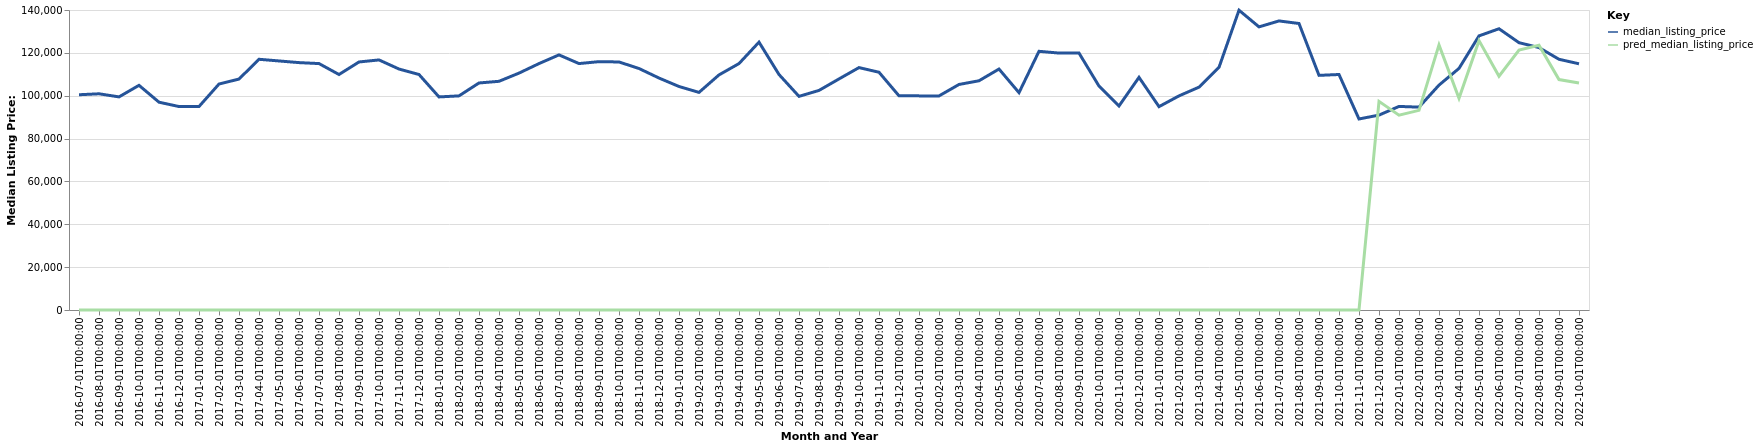

The data file committed next to this chart (first rows):
date, time_idx, median_listing_price, thirty_year_interest_rate_five, month, county_name, active_listing_count, pred_median_listing_price, month_year
2016-07-01, 0, 100450, 3.72, 7, Hutchinson, KS, 305.0, 0, Jul-2016
2016-08-01, 1, 100900, 3.73, 8, Hutchinson, KS, 292.0, 0, Aug-2016
2016-09-01, 2, 99450, 3.66, 9, Hutchinson, KS, 294.0, 0, Sep-2016
2016-10-01, 3, 104850, 3.64, 10, Hutchinson, KS, 281.0, 0, Oct-2016
2016-11-01, 4, 96975, 3.66, 11, Hutchinson, KS, 269.0, 0, Nov-2016
2016-12-01, 5, 94950, 3.48, 12, Hutchinson, KS, 253.0, 0, Dec-2016
2017-01-01, 6, 94950, 3.45, 1, Hutchinson, KS, 247.0, 0, Jan-2017
2017-02-01, 7, 105450, 3.5, 2, Hutchinson, KS, 255.0, 0, Feb-2017
2017-03-01, 8, 107775, 3.52, 3, Hutchinson, KS, 264.0, 0, Mar-2017
2017-04-01, 9, 117000, 4.03, 4, Hutchinson, KS, 255.0, 0, Apr-2017
2017-05-01, 10, 116225, 4.32, 5, Hutchinson, KS, 275.0, 0, May-2017
2017-06-01, 11, 115450, 4.2, 6, Hutchinson, KS, 287.0, 0, Jun-2017
2017-07-01, 12, 115000, 4.19, 7, Hutchinson, KS, 290.0, 0, Jul-2017
2017-08-01, 13, 109900, 4.3, 8, Hutchinson, KS, 288.0, 0, Aug-2017
2017-09-01, 14, 115750, 4.1, 9, Hutchinson, KS, 280.0, 0, Sep-2017
2017-10-01, 15, 116700, 4.05, 10, Hutchinson, KS, 274.0, 0, Oct-2017
2017-11-01, 16, 112450, 3.94, 11, Hutchinson, KS, 265.0, 0, Nov-2017
2017-12-01, 17, 109900, 4.03, 12, Hutchinson, KS, 258.0, 0, Dec-2017
2018-01-01, 18, 99438, 3.93, 1, Hutchinson, KS, 250.0, 0, Jan-2018
2018-02-01, 19, 99925, 3.83, 2, Hutchinson, KS, 236.0, 0, Feb-2018
2018-03-01, 20, 105950, 3.94, 3, Hutchinson, KS, 239.0, 0, Mar-2018
2018-04-01, 21, 106725, 3.95, 4, Hutchinson, KS, 247.0, 0, Apr-2018
2018-05-01, 22, 110550, 3.99, 5, Hutchinson, KS, 259.0, 0, May-2018
2018-06-01, 23, 115000, 4.15, 6, Hutchinson, KS, 283.0, 0, Jun-2018
2018-07-01, 24, 119050, 4.4, 7, Hutchinson, KS, 281.0, 0, Jul-2018
2018-08-01, 25, 115000, 4.46, 8, Hutchinson, KS, 283.0, 0, Aug-2018
2018-09-01, 26, 115900, 4.58, 9, Hutchinson, KS, 275.0, 0, Sep-2018
2018-10-01, 27, 115750, 4.66, 10, Hutchinson, KS, 286.0, 0, Oct-2018
2018-11-01, 28, 112700, 4.62, 11, Hutchinson, KS, 283.0, 0, Nov-2018
2018-12-01, 29, 108250, 4.54, 12, Hutchinson, KS, 266.0, 0, Dec-2018
2019-01-01, 30, 104300, 4.6, 1, Hutchinson, KS, 249.0, 0, Jan-2019
2019-02-01, 31, 101550, 4.72, 2, Hutchinson, KS, 224.0, 0, Feb-2019
2019-03-01, 32, 109714, 4.9, 3, Hutchinson, KS, 216.0, 0, Mar-2019
2019-04-01, 33, 115000, 4.94, 4, Hutchinson, KS, 217.0, 0, Apr-2019
2019-05-01, 34, 125000, 4.75, 5, Hutchinson, KS, 218.0, 0, May-2019
2019-06-01, 35, 109900, 4.51, 6, Hutchinson, KS, 215.0, 0, Jun-2019
2019-07-01, 36, 99700, 4.41, 7, Hutchinson, KS, 239.0, 0, Jul-2019
2019-08-01, 37, 102473, 4.41, 8, Hutchinson, KS, 241.0, 0, Aug-2019
2019-09-01, 38, 107832, 4.2, 9, Hutchinson, KS, 241.0, 0, Sep-2019
2019-10-01, 39, 113125, 4.14, 10, Hutchinson, KS, 241.0, 0, Oct-2019
2019-11-01, 40, 110950, 3.84, 11, Hutchinson, KS, 256.0, 0, Nov-2019
2019-12-01, 41, 99950, 3.81, 12, Hutchinson, KS, 247.0, 0, Dec-2019
2020-01-01, 42, 99925, 3.75, 1, Hutchinson, KS, 233.0, 0, Jan-2020
2020-02-01, 43, 99900, 3.73, 2, Hutchinson, KS, 230.0, 0, Feb-2020
2020-03-01, 44, 105250, 3.78, 3, Hutchinson, KS, 205.0, 0, Mar-2020
2020-04-01, 45, 106975, 3.75, 4, Hutchinson, KS, 178.0, 0, Apr-2020
2020-05-01, 46, 112450, 3.74, 5, Hutchinson, KS, 153.0, 0, May-2020
2020-06-01, 47, 101425, 3.72, 6, Hutchinson, KS, 131.0, 0, Jun-2020
2020-07-01, 48, 120725, 3.49, 7, Hutchinson, KS, 132.0, 0, Jul-2020
2020-08-01, 49, 119900, 3.65, 8, Hutchinson, KS, 107.0, 0, Aug-2020
2020-09-01, 50, 119900, 3.33, 9, Hutchinson, KS, 109.0, 0, Sep-2020
2020-10-01, 51, 104500, 3.28, 10, Hutchinson, KS, 109.0, 0, Oct-2020
2020-11-01, 52, 95225, 3.21, 11, Hutchinson, KS, 98.0, 0, Nov-2020
2020-12-01, 53, 108575, 3.07, 12, Hutchinson, KS, 91.0, 0, Dec-2020
2021-01-01, 54, 94900, 2.99, 1, Hutchinson, KS, 67.0, 0, Jan-2021
2021-02-01, 55, 99925, 2.93, 2, Hutchinson, KS, 48.0, 0, Feb-2021
2021-03-01, 56, 104000, 2.88, 3, Hutchinson, KS, 46.0, 0, Mar-2021
2021-04-01, 57, 113238, 2.84, 4, Hutchinson, KS, 56.0, 0, Apr-2021
2021-05-01, 58, 139900, 2.71, 5, Hutchinson, KS, 53.0, 0, May-2021
2021-06-01, 59, 132125, 2.79, 6, Hutchinson, KS, 62.0, 0, Jun-2021
... 16 more rows
